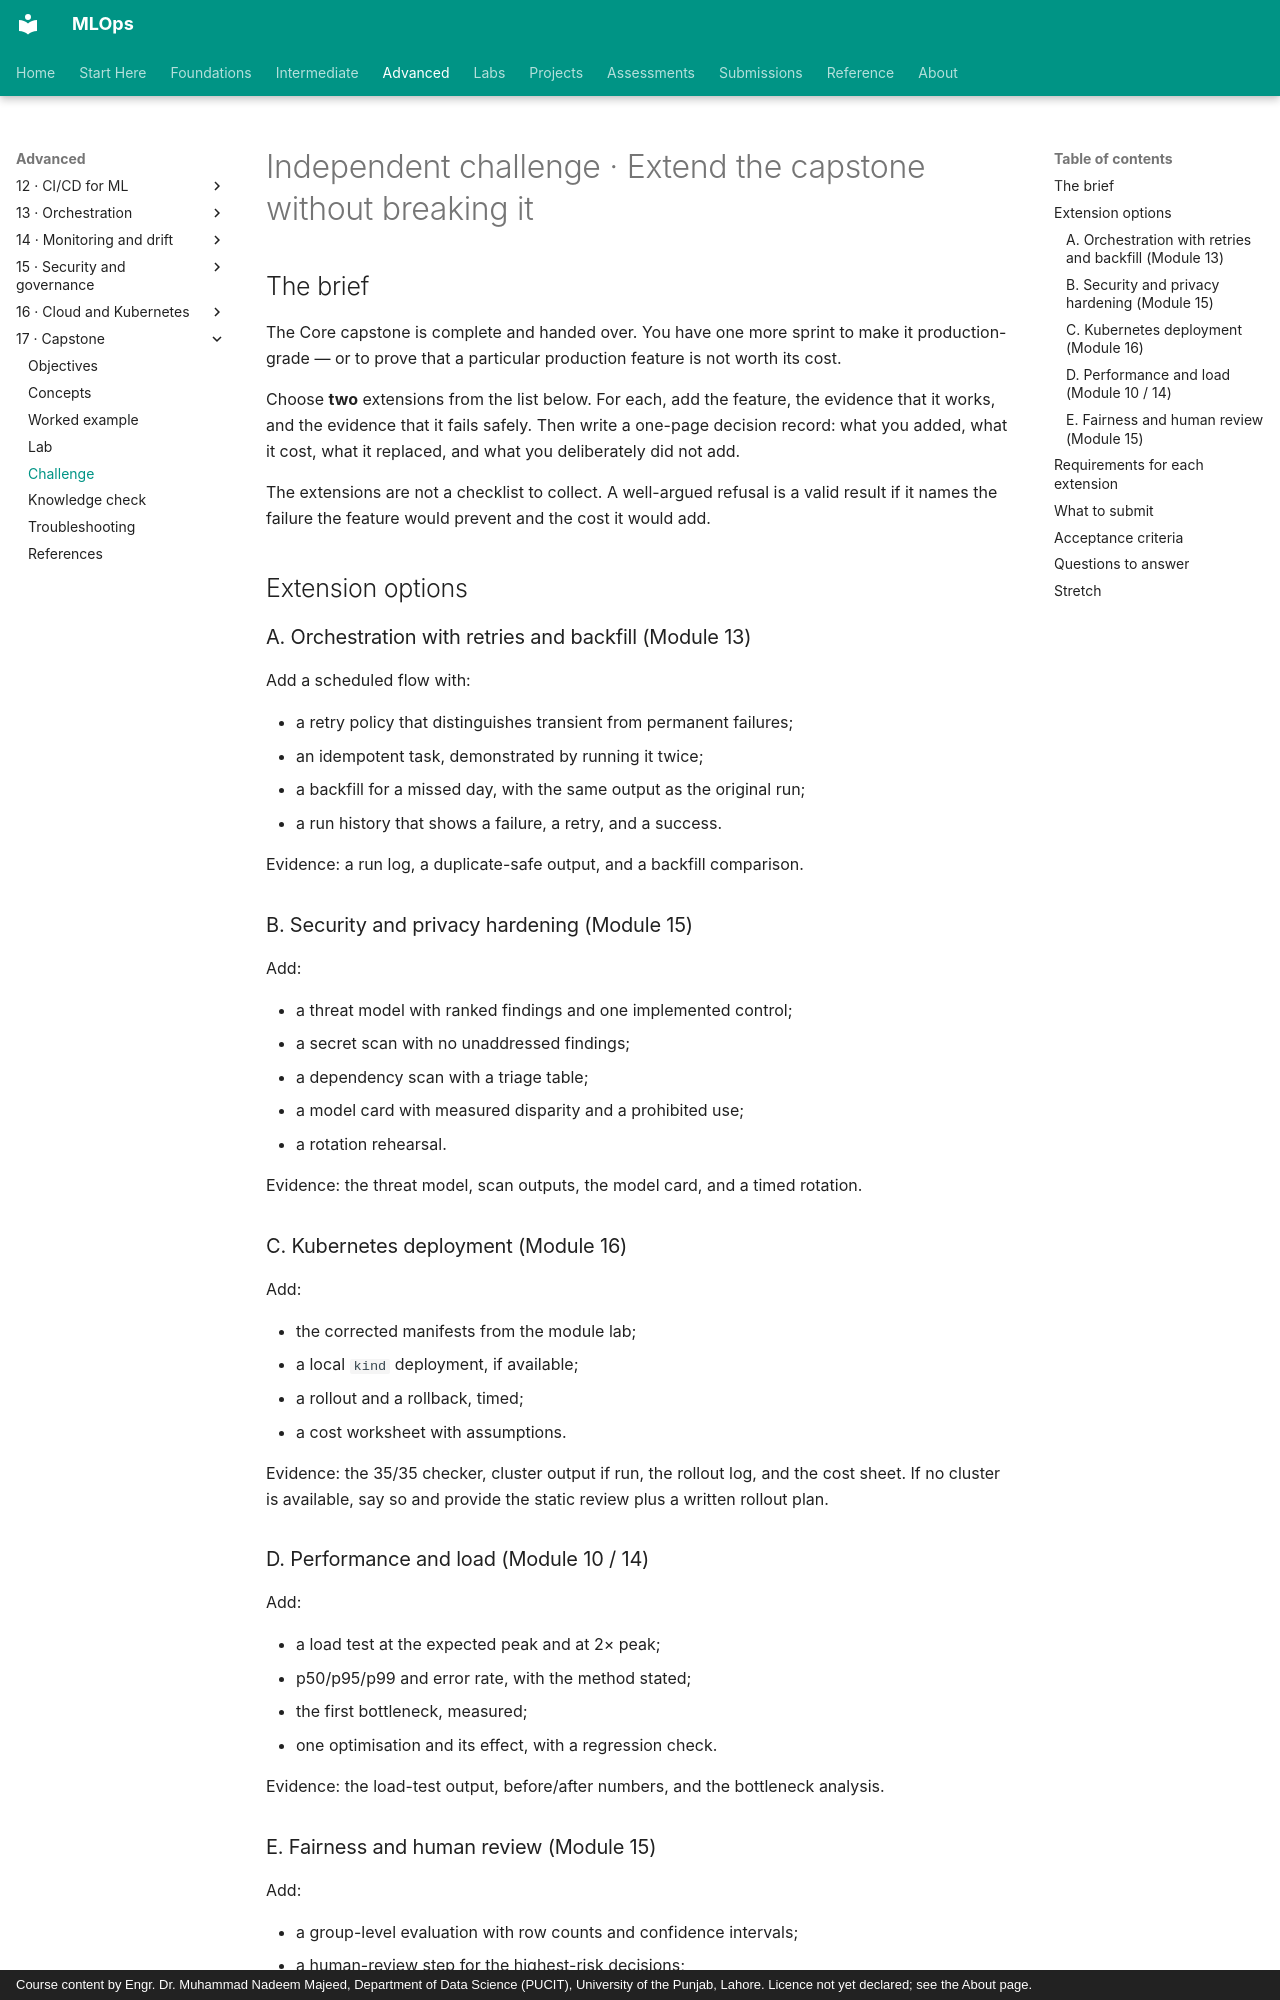

repository: nadeem-majeedch/MLOps · page: modules/17-capstone/independent-challenge/index.html · generator: mkdocs · copyright: Course content by Engr. Dr. Muhammad Nadeem Majeed, Department of Data Science (PUCIT), University of the Punjab, Lahore. Licence not yet declared; see the About page.

# Independent challenge · Extend the capstone without breaking it

## The brief

The Core capstone is complete and handed over. You have one more sprint to make it production-grade — or to prove that a particular production feature is not worth its cost.

Choose **two** extensions from the list below. For each, add the feature, the evidence that it works, and the evidence that it fails safely. Then write a one-page decision record: what you added, what it cost, what it replaced, and what you deliberately did not add.

The extensions are not a checklist to collect. A well-argued refusal is a valid result if it names the failure the feature would prevent and the cost it would add.

## Extension options

### A. Orchestration with retries and backfill (Module 13)

Add a scheduled flow with:

- a retry policy that distinguishes transient from permanent failures;
- an idempotent task, demonstrated by running it twice;
- a backfill for a missed day, with the same output as the original run;
- a run history that shows a failure, a retry, and a success.

Evidence: a run log, a duplicate-safe output, and a backfill comparison.

### B. Security and privacy hardening (Module 15)

Add:

- a threat model with ranked findings and one implemented control;
- a secret scan with no unaddressed findings;
- a dependency scan with a triage table;
- a model card with measured disparity and a prohibited use;
- a rotation rehearsal.

Evidence: the threat model, scan outputs, the model card, and a timed rotation.

### C. Kubernetes deployment (Module 16)

Add:

- the corrected manifests from the module lab;
- a local `kind` deployment, if available;
- a rollout and a rollback, timed;
- a cost worksheet with assumptions.

Evidence: the 35/35 checker, cluster output if run, the rollout log, and the cost sheet. If no cluster is available, say so and provide the static review plus a written rollout plan.

### D. Performance and load (Module 10 / 14)

Add:

- a load test at the expected peak and at 2× peak;
- p50/p95/p99 and error rate, with the method stated;
- the first bottleneck, measured;
- one optimisation and its effect, with a regression check.

Evidence: the load-test output, before/after numbers, and the bottleneck analysis.
